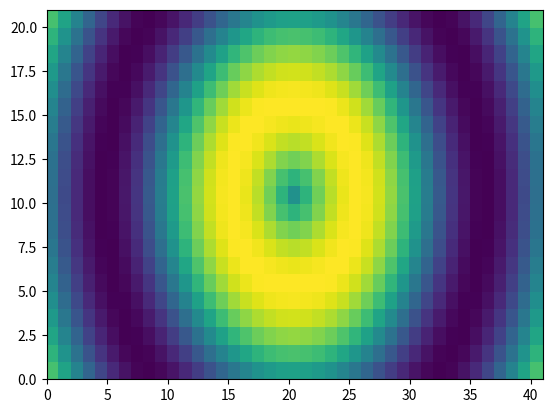

The script that saved this image:
""" import numpy as np
u = np.linspace(-2,2,3)
v = np.linspace(-1,1,5)

X,Y = np.meshgrid(u,v)
print(X)
print(Y) """

# Import numpy and matplotlib.pyplot
import numpy as np
import matplotlib.pyplot as plt

# Generate two 1-D arrays: u, v
u = np.linspace(-2, 2, 41)
v = np.linspace(-1,1,21)

# Generate 2-D arrays from u and v: X, Y
X,Y = np.meshgrid(u,v)

# Compute Z based on X and Y
Z = np.sin(3*np.sqrt(X**2 + Y**2)) 

# Display the resulting image with pcolor()
plt.pcolor(Z)
plt.show()

# Save the figure to 'sine_mesh.png'
plt.savefig('sine_mesh.png')